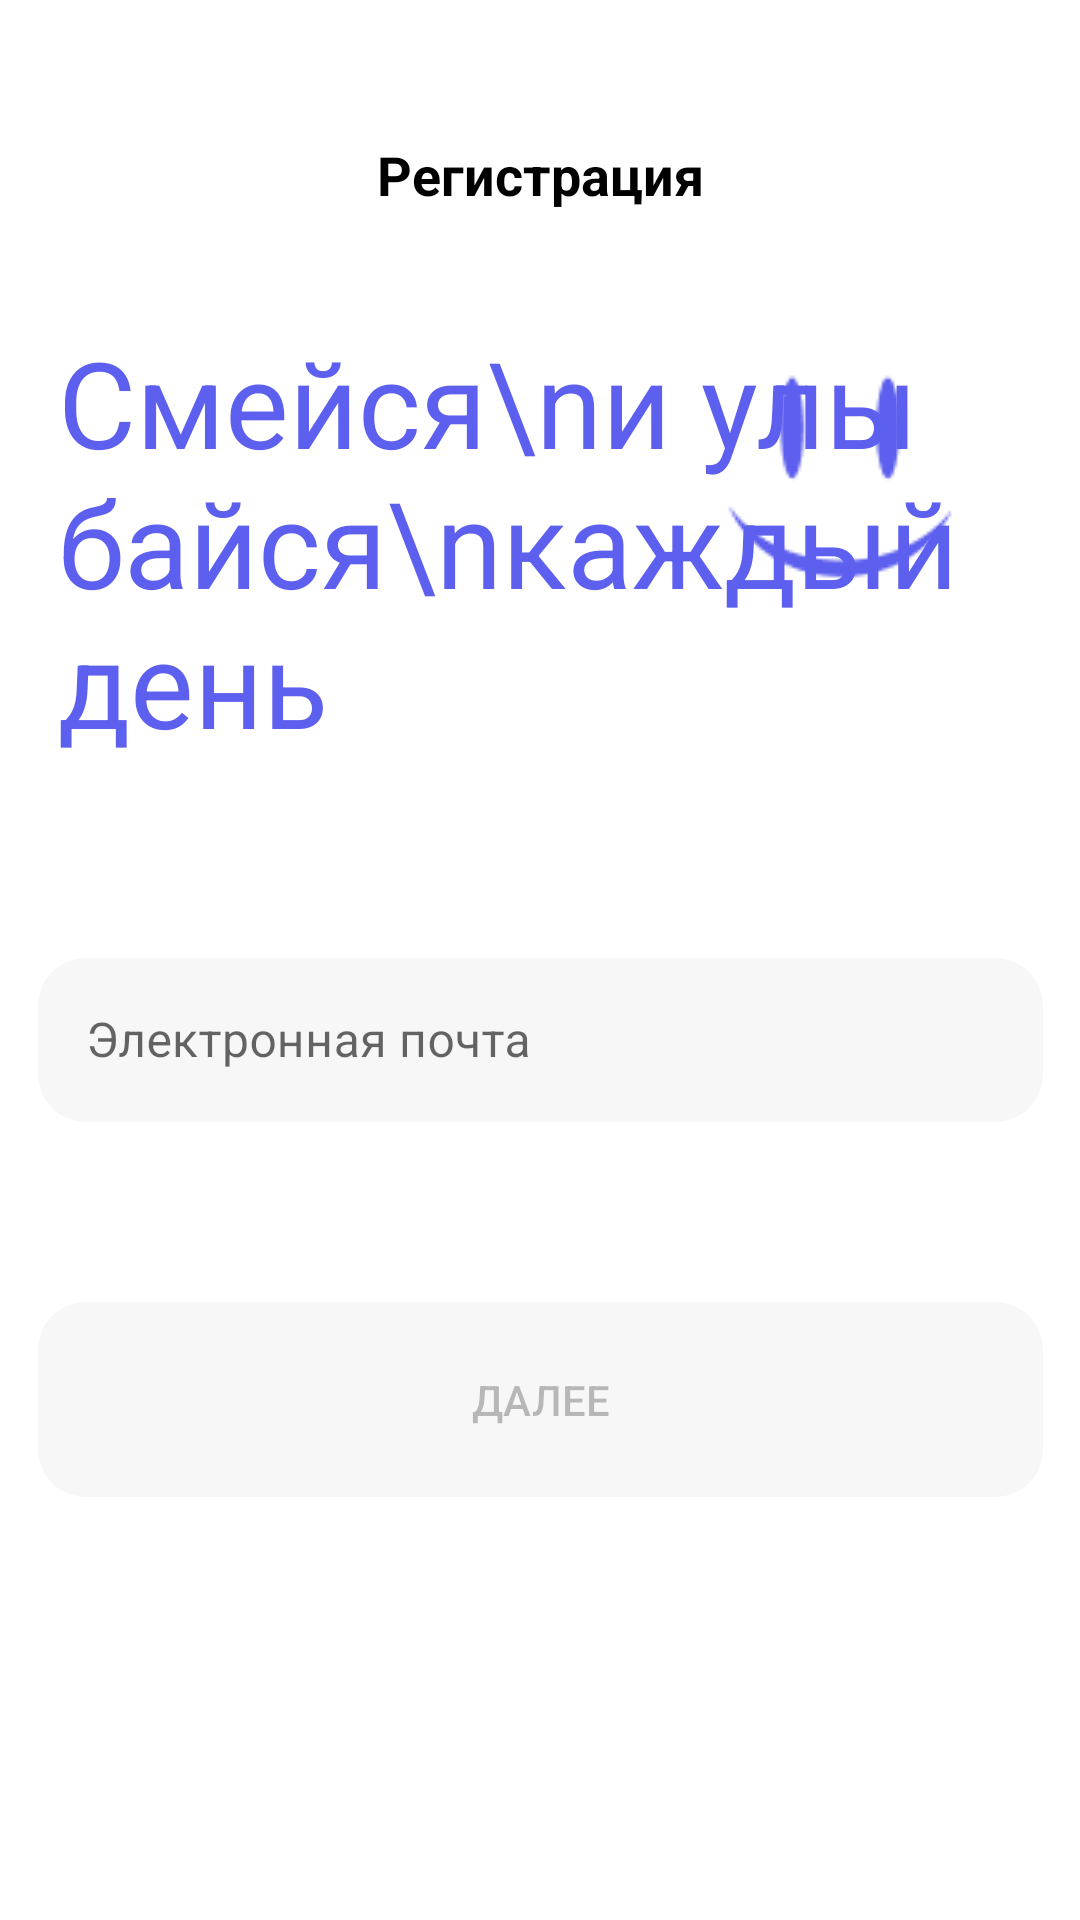

Layout XML and referenced resources for this Android screen:
<!-- AndroidManifest.xml: application theme Theme.My_App_Seven -->
<!-- res/layout/fragment_email_reg.xml -->
<?xml version="1.0" encoding="utf-8"?>
<androidx.constraintlayout.widget.ConstraintLayout xmlns:android="http://schemas.android.com/apk/res/android"
    xmlns:app="http://schemas.android.com/apk/res-auto"
    xmlns:tools="http://schemas.android.com/tools"
    android:layout_width="match_parent"
    android:layout_height="match_parent"
    tools:context=".fragments.EmailRegFragment">

    <TextView
        android:id="@+id/textView2"
        android:layout_width="wrap_content"
        android:layout_height="wrap_content"
        android:layout_marginTop="46dp"
        android:text="Регистрация"
        android:textColor="@color/black"
        android:textSize="18dp"
        android:textStyle="bold"
        app:layout_constraintEnd_toEndOf="parent"
        app:layout_constraintStart_toStartOf="parent"
        app:layout_constraintTop_toTopOf="parent" />














    <ImageView
        android:id="@+id/imageView4"
        android:layout_width="wrap_content"
        android:layout_height="wrap_content"
        android:layout_marginTop="22dp"
        android:layout_marginEnd="20dp"
        android:src="@drawable/image_two_login"
        app:layout_constraintEnd_toEndOf="parent"
        app:layout_constraintTop_toBottomOf="@+id/textView2" />

    <TextView
        android:id="@+id/textView"
        android:layout_width="wrap_content"
        android:layout_height="wrap_content"
        android:layout_marginStart="20dp"
        android:layout_marginTop="37dp"
        android:text="Смейся\nи улыбайся\nкаждый день"
        android:textColor="#5D5FEF"
        android:textSize="40sp"
        app:layout_constraintEnd_toEndOf="parent"
        app:layout_constraintHorizontal_bias="0.036"
        app:layout_constraintStart_toStartOf="parent"
        app:layout_constraintTop_toBottomOf="@+id/textView2" />

    <com.google.android.material.textfield.TextInputLayout
        android:id="@+id/input_reg_email_fragment"
        style="@style/Widget.MaterialComponents.TextInputLayout.OutlinedBox"
        android:layout_width="335dp"
        android:layout_height="60dp"
        android:layout_marginTop="60dp"
        android:hint="Электронная почта"
        app:layout_constraintEnd_toEndOf="parent"
        app:layout_constraintStart_toStartOf="parent"
        app:layout_constraintTop_toBottomOf="@+id/textView">

        <com.google.android.material.textfield.TextInputEditText
            android:id="@+id/input_reg_email"
            android:layout_width="match_parent"
            android:layout_height="wrap_content"
            android:background="@drawable/custom_input_layout"
            android:textColor="@color/black"
            android:textSize="16sp" />
    </com.google.android.material.textfield.TextInputLayout>

    <TextView
        android:id="@+id/errorText"
        android:layout_width="wrap_content"
        android:layout_height="wrap_content"
        android:layout_gravity="center_horizontal"
        android:textColor="@android:color/holo_red_light"
        android:textSize="15sp"
        android:textStyle="bold"
        app:layout_constraintBottom_toTopOf="@+id/reg_email_btn_next"
        app:layout_constraintEnd_toEndOf="parent"
        app:layout_constraintStart_toStartOf="parent"
        app:layout_constraintTop_toBottomOf="@+id/input_reg_email_fragment" />

    <Button
        android:id="@+id/reg_email_btn_next"
        android:layout_width="335dp"
        android:layout_height="65dp"
        android:layout_marginTop="60dp"
        android:background="@drawable/button_grey"
        android:enabled="false"
        app:backgroundTint="@null"
        android:text="Далее"
        app:layout_constraintEnd_toEndOf="parent"
        app:layout_constraintStart_toStartOf="parent"
        app:layout_constraintTop_toBottomOf="@+id/input_reg_email_fragment" />

    <ImageView
        android:id="@+id/return_main_page_btn"
        android:layout_width="wrap_content"
        android:layout_height="wrap_content"
        android:layout_marginStart="20dp"
        android:layout_marginTop="46dp"
        android:src="@drawable/arrow"
        android:clickable="true"
        app:layout_constraintStart_toStartOf="parent"
        app:layout_constraintTop_toTopOf="parent" />


</androidx.constraintlayout.widget.ConstraintLayout>
<!-- resources referenced by this layout -->
<resources>
  <color name="black">#FF000000</color>
  <!-- drawable button_grey (drawable) -->
  <shape xmlns:android="http://schemas.android.com/apk/res/android"
      android:shape="rectangle">
      <solid android:color="#F7F7F8" />
      <corners android:radius="16dp" />
  </shape>
  <!-- drawable custom_input_layout (drawable) -->
  <?xml version="1.0" encoding="utf-8"?>
  <shape xmlns:android="http://schemas.android.com/apk/res/android">
      <solid android:color="#F7F7F8" />
      <corners android:radius="16dp" />
  </shape>
  <!-- drawable ic_baseline_arrow_back_24 (drawable) -->
  <vector android:autoMirrored="true" android:height="24dp"
      android:tint="#000000" android:viewportHeight="24"
      android:viewportWidth="24" android:width="24dp" xmlns:android="http://schemas.android.com/apk/res/android">
      <path android:fillColor="@android:color/white" android:pathData="M20,11H7.83l5.59,-5.59L12,4l-8,8 8,8 1.41,-1.41L7.83,13H20v-2z"/>
      <group>
          <shape xmlns:android="http://schemas.android.com/apk/res/android">
              <solid android:color="#33DDFF" />
              <corners android:radius="4dp" />
          </shape>
      </group>
  </vector>
  <!-- drawable image_two_login: png bitmap (drawable-v24, 1566 bytes) -->
  <style name="Theme.My_App_Seven" parent="Theme.MaterialComponents.DayNight.NoActionBar">
          
          <item name="colorPrimary">@color/purple_500</item>
          <item name="colorPrimaryVariant">@color/purple_700</item>
          <item name="colorOnPrimary">@color/white</item>
          
          <item name="colorSecondary">@color/teal_200</item>
          <item name="colorSecondaryVariant">@color/teal_700</item>
          <item name="colorOnSecondary">@color/black</item>
          
          <item name="android:statusBarColor">?attr/colorPrimaryVariant</item>
          
      </style>
  <color name="purple_500">#FF6200EE</color>
  <color name="purple_700">#FF3700B3</color>
  <color name="white">#FFFFFFFF</color>
  <color name="teal_200">#FF03DAC5</color>
  <color name="teal_700">#FF018786</color>
</resources>
